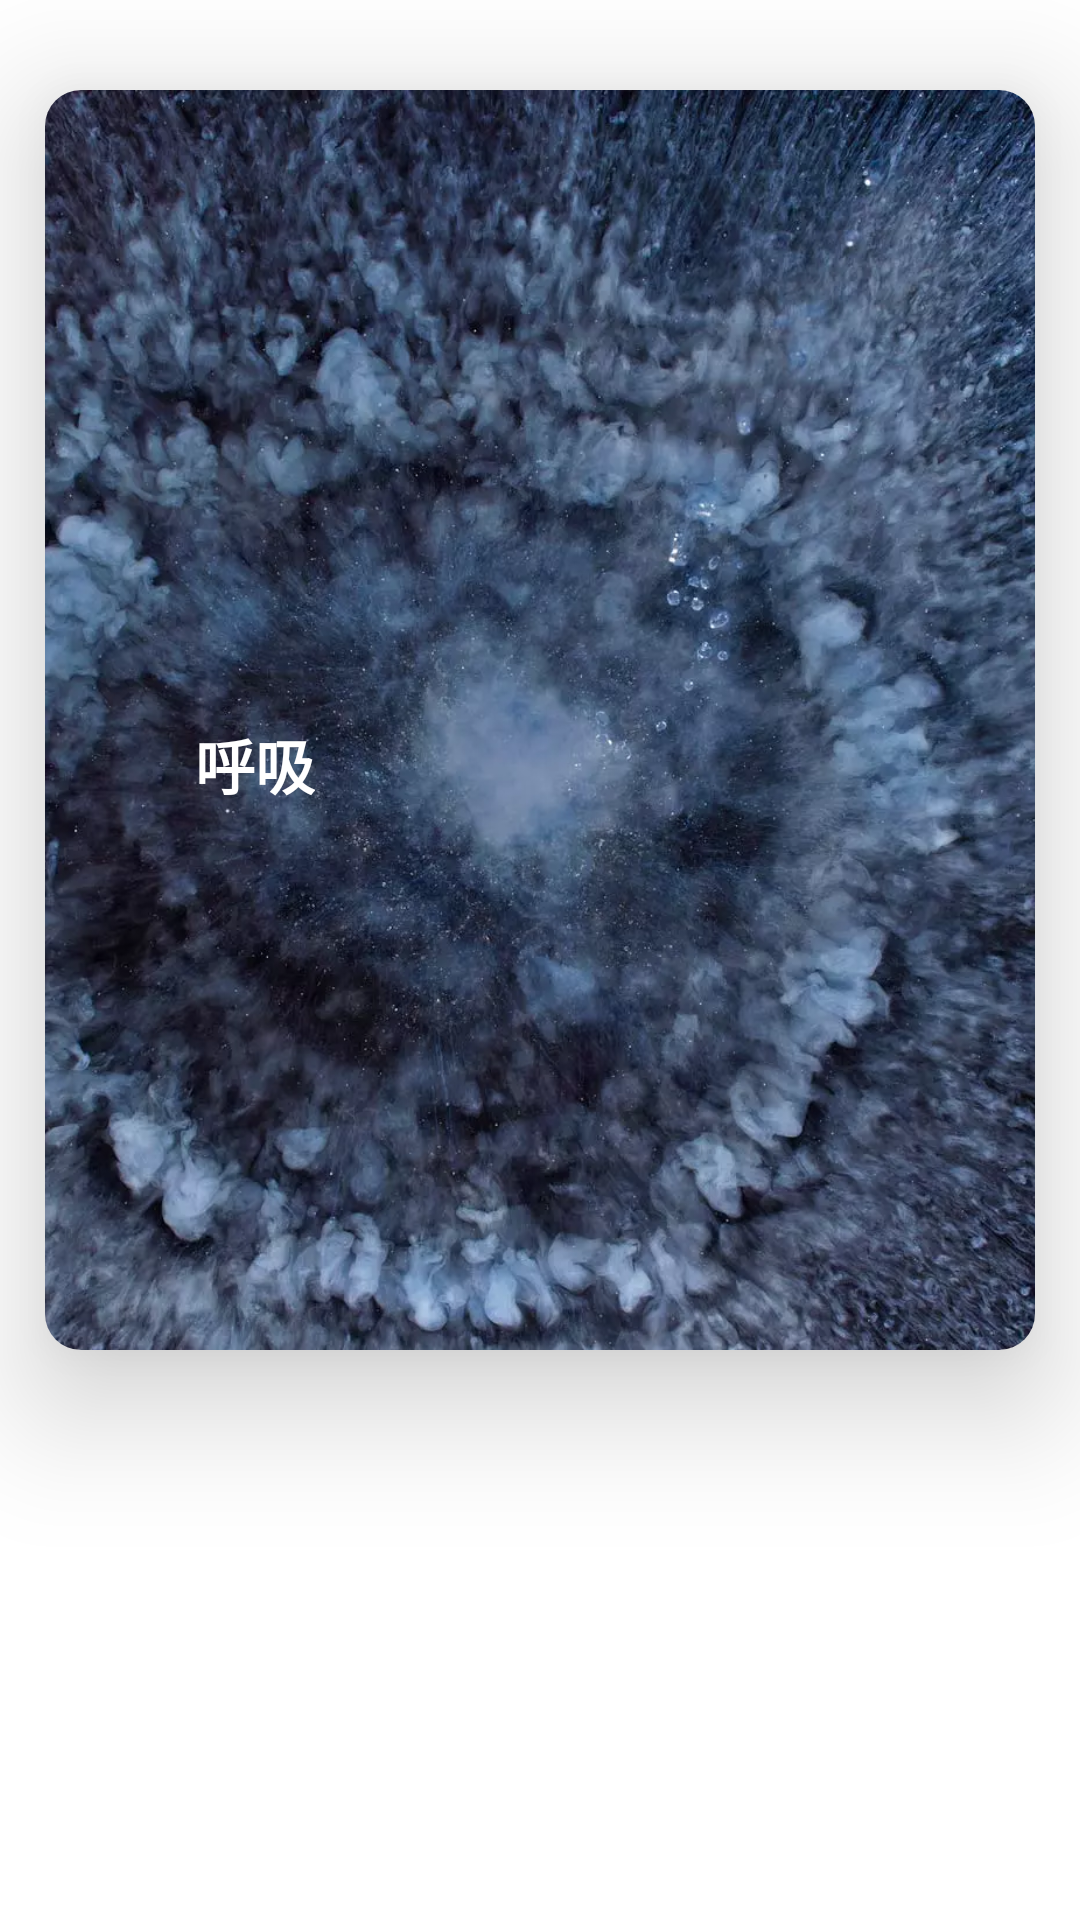

This screen was rendered from an Android layout file. Write that file and the resources it references.
<!-- AndroidManifest.xml: application theme recycletheme -->
<!-- res/layout/layout_fragment3.xml -->
<?xml version="1.0" encoding="utf-8"?>
<LinearLayout xmlns:android="http://schemas.android.com/apk/res/android"
    xmlns:app="http://schemas.android.com/apk/res-auto"
    android:orientation="vertical"
    android:layout_width="match_parent"
    android:layout_height="match_parent">

    <android.support.v7.widget.CardView
        android:id="@+id/cardview3"
        android:layout_marginTop="30dp"

        android:layout_width="330dp"
        android:layout_height="420dp"
        app:cardBackgroundColor="@color/colorPrimary"
        android:foreground="?android:attr/selectableItemBackground"
        app:cardCornerRadius="12dp"
        android:layout_gravity="center"
        app:cardElevation="25dp">
        <ImageView
            android:id="@+id/recycle_view_image"
            android:scaleType="centerCrop"
            android:src="@drawable/breath"
            android:layout_width="match_parent"
            android:layout_height="match_parent" />
        <TextView
            android:id="@+id/recycle_view_text"
            android:layout_marginLeft="50dp"
            android:textStyle="bold"
            android:textSize="20dp"
            android:layout_marginTop="210dp"
            android:layout_width="wrap_content"
            android:layout_height="wrap_content"
            android:textColor="@color/colorPrimary"
            android:text="呼吸"/>
    </android.support.v7.widget.CardView>
</LinearLayout>
<!-- resources referenced by this layout -->
<resources>
  <color name="colorPrimary">#ffffff</color>
  <!-- drawable breath: webp bitmap (drawable-xxhdpi, 262454 bytes) -->
  <style name="recycletheme" parent="AppTheme" />
  <style name="AppTheme" parent="Theme.AppCompat.Light.NoActionBar">
          
          <item name="android:textColorPrimary">@color/textcolorprimary</item>
          <item name="colorPrimary">#ffffff</item>
          <item name="colorPrimaryDark">#ffffff</item>
          <item name="colorAccent">@color/colorAccent</item>
          <item name="android:fitsSystemWindows">true</item>
          <item name="android:navigationBarColor">#ffffff</item>
          <item name="android:windowBackground">@color/colorPrimary</item>
  
          
      </style>
  <color name="textcolorprimary">#000203</color>
  <color name="colorAccent">#FF4081</color>
</resources>
